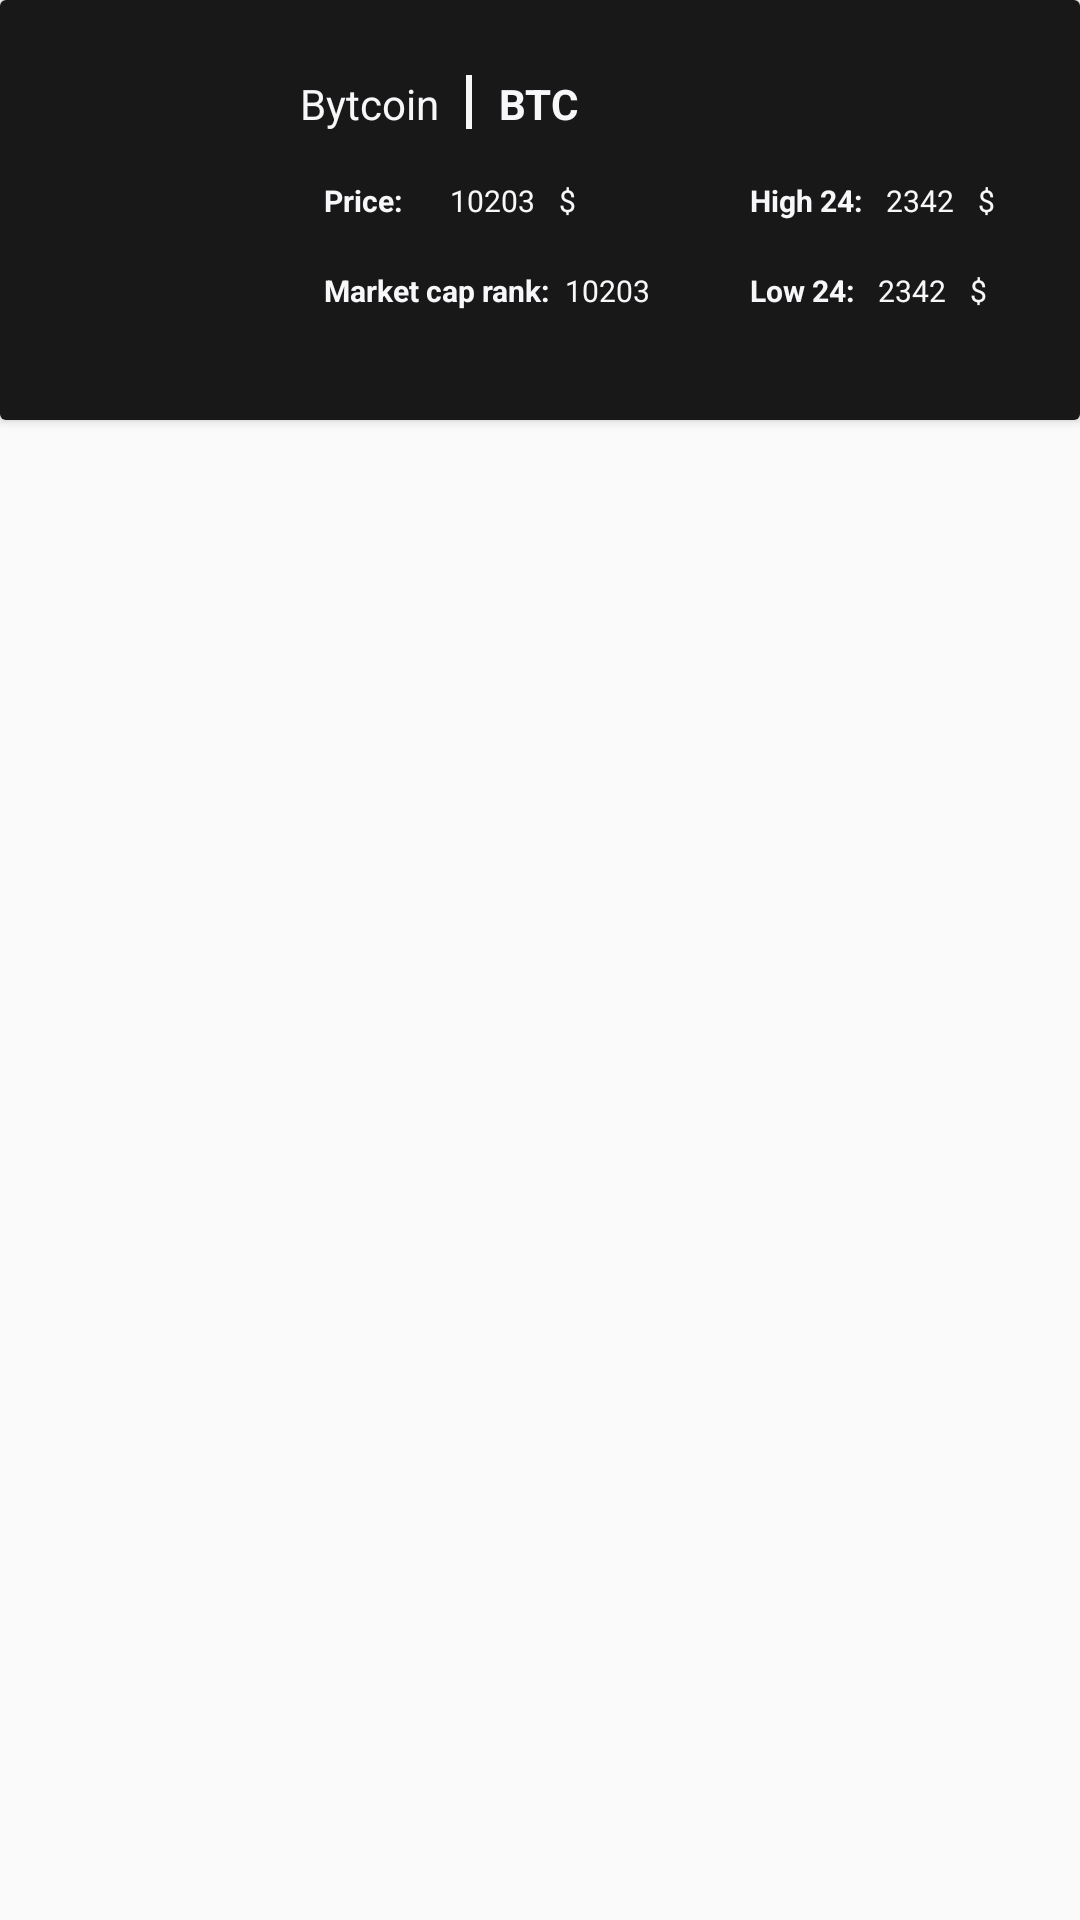

This screen was rendered from an Android layout file. Write that file and the resources it references.
<!-- AndroidManifest.xml: application theme Theme.SamsungItProject -->
<!-- res/layout/change_sm_card.xml -->
<?xml version="1.0" encoding="utf-8"?>
<FrameLayout xmlns:android="http://schemas.android.com/apk/res/android"
    android:layout_width="match_parent"
    android:layout_height="140dp"
    xmlns:app="http://schemas.android.com/apk/res-auto"
    xmlns:tools="http://schemas.android.com/tools">
    <androidx.cardview.widget.CardView

        android:layout_width="match_parent"
        android:layout_height="140dp"
        style="@style/CardView.Light"
        tools:ignore="MissingConstraints">

        <androidx.constraintlayout.widget.ConstraintLayout
            android:background="@color/black"
            android:layout_width="match_parent"
            android:layout_height="match_parent">


            <TextView
                android:id="@+id/name_nase_ch"
                android:layout_width="wrap_content"
                android:layout_height="wrap_content"
                android:layout_marginStart="4dp"
                android:layout_marginTop="25dp"
                android:text="Bytcoin"
                android:textColor="@color/white"
                app:layout_constraintStart_toEndOf="@+id/imageView_nase"
                app:layout_constraintTop_toTopOf="parent">

            </TextView>

            <LinearLayout
                android:id="@+id/linearLayout"
                android:layout_width="2dp"
                android:layout_height="18dp"
                android:layout_marginTop="25dp"
                android:background="@color/white"
                android:orientation="horizontal"
                app:layout_constraintEnd_toStartOf="@+id/id_nasm_ch"
                app:layout_constraintStart_toEndOf="@+id/name_nase_ch"
                app:layout_constraintTop_toTopOf="parent">

            </LinearLayout>

            <TextView
                android:id="@+id/id_nasm_ch"
                android:layout_width="wrap_content"
                android:layout_height="wrap_content"
                android:layout_marginStart="20dp"
                android:layout_marginTop="25dp"
                android:text="BTC"
                android:textColor="@color/white"
                android:textStyle="bold"
                app:layout_constraintStart_toEndOf="@+id/name_nase_ch"
                app:layout_constraintTop_toTopOf="parent" />

            <ImageView
                android:id="@+id/imageView_nase"
                android:layout_width="80dp"
                android:layout_height="80dp"
                android:layout_marginStart="16dp"
                android:layout_marginTop="25dp"
                app:layout_constraintStart_toStartOf="parent"
                app:layout_constraintTop_toTopOf="parent"
                tools:srcCompat="@tools:sample/avatars" />

            <TextView
                android:id="@+id/textView10"
                android:layout_width="wrap_content"
                android:layout_height="wrap_content"
                android:layout_marginStart="12dp"
                android:layout_marginTop="90dp"
                android:text="Market cap rank:"
                android:textColor="@color/white"
                android:textSize="10dp"
                android:textStyle="bold"
                app:layout_constraintStart_toEndOf="@+id/imageView_nase"
                app:layout_constraintTop_toTopOf="parent" />

            <TextView
                android:id="@+id/marketcaprank_nase_ch"
                android:layout_width="wrap_content"
                android:layout_height="wrap_content"
                android:layout_marginStart="5dp"
                android:layout_marginTop="90dp"
                android:text="10203"
                android:textColor="@color/white"
                android:textSize="10dp"
                app:layout_constraintStart_toEndOf="@+id/textView10"
                app:layout_constraintTop_toTopOf="parent" />

            <TextView
                android:id="@+id/textView4"
                android:layout_width="wrap_content"
                android:layout_height="wrap_content"
                android:layout_marginStart="12dp"
                android:layout_marginTop="60dp"
                android:text="Price:"
                android:textColor="@color/white"
                android:textSize="10dp"
                android:textStyle="bold"
                app:layout_constraintStart_toEndOf="@+id/imageView_nase"
                app:layout_constraintTop_toTopOf="parent" />

            <TextView
                android:id="@+id/price_nasm_ch"
                android:layout_width="wrap_content"
                android:layout_height="wrap_content"
                android:layout_marginStart="16dp"
                android:layout_marginTop="60dp"
                android:text="10203"
                android:textColor="@color/white"
                android:textSize="10dp"
                app:layout_constraintStart_toEndOf="@+id/textView4"
                app:layout_constraintTop_toTopOf="parent" />

            <TextView
                android:id="@+id/textView5"
                android:layout_width="wrap_content"
                android:layout_height="wrap_content"
                android:layout_marginStart="8dp"
                android:layout_marginTop="60dp"
                android:text="$"
                android:textColor="@color/white"
                android:textSize="10dp"
                app:layout_constraintStart_toEndOf="@+id/price_nasm_ch"
                app:layout_constraintTop_toTopOf="parent" />

            <TextView
                android:id="@+id/textView6"
                android:layout_width="wrap_content"
                android:layout_height="wrap_content"
                android:layout_marginStart="250dp"
                android:layout_marginTop="60dp"
                android:text="High 24:"
                android:textColor="@color/white"
                android:textSize="10dp"
                android:textStyle="bold"
                app:layout_constraintStart_toStartOf="parent"
                app:layout_constraintTop_toTopOf="parent"
                app:layout_editor_absoluteX="225dp" />

            <TextView
                android:id="@+id/high24_nase_ch"
                android:layout_width="wrap_content"
                android:layout_height="wrap_content"
                android:layout_marginStart="8dp"
                android:layout_marginTop="60dp"
                android:text="2342"
                android:textColor="@color/white"
                android:textSize="10dp"
                app:layout_constraintStart_toEndOf="@+id/textView6"
                app:layout_constraintTop_toTopOf="parent"
                app:layout_editor_absoluteX="275dp" />

            <TextView
                android:id="@+id/textView7"
                android:layout_width="wrap_content"
                android:layout_height="wrap_content"
                android:layout_marginStart="8dp"
                android:layout_marginTop="60dp"
                android:text="$"
                android:textColor="@color/white"
                android:textSize="10dp"
                app:layout_constraintStart_toEndOf="@+id/high24_nase_ch"
                app:layout_constraintTop_toTopOf="parent"
                app:layout_editor_absoluteX="300dp" />

            <TextView
                android:id="@+id/textView8"
                android:layout_width="wrap_content"
                android:layout_height="wrap_content"
                android:layout_marginStart="250dp"
                android:layout_marginTop="90dp"
                android:text="Low 24:"
                android:textColor="@color/white"
                android:textSize="10dp"
                android:textStyle="bold"
                app:layout_constraintStart_toStartOf="parent"
                app:layout_constraintTop_toTopOf="parent"
                app:layout_editor_absoluteX="225dp" />

            <TextView
                android:id="@+id/low_24_nasm_ch"
                android:layout_width="wrap_content"
                android:layout_height="14dp"
                android:layout_marginStart="8dp"
                android:layout_marginTop="90dp"
                android:text="2342"
                android:textColor="@color/white"
                android:textSize="10dp"
                app:layout_constraintStart_toEndOf="@+id/textView8"
                app:layout_constraintTop_toTopOf="parent"
                app:layout_editor_absoluteX="275dp" />

            <TextView
                android:id="@+id/textView9"
                android:layout_width="6dp"
                android:layout_height="13dp"
                android:layout_marginStart="8dp"
                android:layout_marginTop="90dp"
                android:text="$"
                android:textColor="@color/white"
                android:textSize="10dp"
                app:layout_constraintStart_toEndOf="@+id/low_24_nasm_ch"
                app:layout_constraintTop_toTopOf="parent"
                app:layout_editor_absoluteX="300dp" />

        </androidx.constraintlayout.widget.ConstraintLayout>


    </androidx.cardview.widget.CardView>

</FrameLayout>
<!-- resources referenced by this layout -->
<resources>
  <color name="black">#191819</color>
  <color name="white">#f7f6f9</color>
  <style name="Theme.SamsungItProject" parent="Theme.AppCompat.Light.NoActionBar">
          
          <item name="colorPrimary">@color/white</item>
          <item name="colorPrimaryVariant">@color/black</item>
          <item name="colorOnPrimary">@color/white</item>
          
          <item name="colorSecondary">@color/teal_200</item>
          <item name="colorSecondaryVariant">@color/teal_700</item>
          <item name="colorOnSecondary">@color/black</item>
          
          <item name="android:statusBarColor" tools:targetApi="l">?attr/colorPrimaryVariant</item>
          
      </style>
  <color name="teal_200">#FF03DAC5</color>
  <color name="teal_700">#FF018786</color>
</resources>
